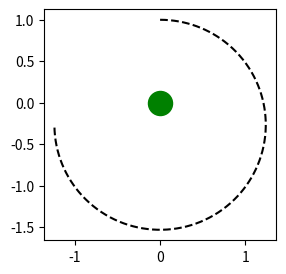

Here is the Python script that generated this plot:
import numpy as np
import matplotlib.pyplot as plt

#Constantes

G = 1 # Cte gravitacional
m = 1 # Masa de la tierra

# FUNCIONES
def aceleracion(x, y, eje):
    if eje == 'x':
        return - G * m * x / (x**2 + y**2)**1.5
    elif eje == 'y':
        return - G * m * y / (x**2 + y**2)**1.5

print("a_x =>",aceleracion(1, 0, "x"))
print("a_y =>",aceleracion(0, 1, "y"))

def paso_euler(r_0, v_0, a_0, delta_t):
    return r_0 + v_0 * delta_t +  (a_0 * delta_t**2) / 2

def paso_verlet(r_1, r_0, a_1, delta_t):
    return 2 * r_1 - r_0 + (a_1 * delta_t**2)


# PARAMETROS DE CONTROL

delta_t = 0.01
pasos = 700

# CONDICIONES INICIALES

x_0, y_0 = 0, 1
vx_0, vy_0 = 1.1, 0
ax_0, ay_0 = aceleracion(x_0, y_0, 'x'), aceleracion(x_0, y_0, 'y')

# PASO EULER

x_1 = paso_euler(x_0, vx_0, ax_0, delta_t)
y_1 = paso_euler(y_0, vy_0, ay_0, delta_t)
ax_1 = aceleracion(x_1, y_1, 'x')
ay_1 = aceleracion(x_1, y_1, 'y')

# PASOS VERLET
x_lista = [x_0, x_1]
y_lista = [y_0, y_1]
t_lista = [0, delta_t]


def paso_verlet(r_1, r_0, a_1, delta_t):
    return 2 * r_1 - r_0 + (a_1 * delta_t**2)

for i in range(pasos): 
    x_2 = paso_verlet(x_1, x_0, ax_1, delta_t)
    y_2 = paso_verlet(y_1, y_0, ay_1, delta_t)
    x_lista.append(x_2)
    y_lista.append(y_2)
    
    # ACTUALIZACION
    ax_1 = aceleracion(x_2, y_2, 'x')
    ay_1 = aceleracion(x_2, y_2, 'y')  
    x_0, x_1 = x_1, x_2
    y_0, y_1 = y_1, y_2

    radio = 0.05
    if (x_2**2 + y_2**2)**0.5 < radio:
      print("Ha caido a la tierra")
      break

plt.figure(figsize=(3,3))
plt.scatter(0,0, s = 300, c="g")
plt.plot(x_lista,y_lista, "--k")
plt.show()